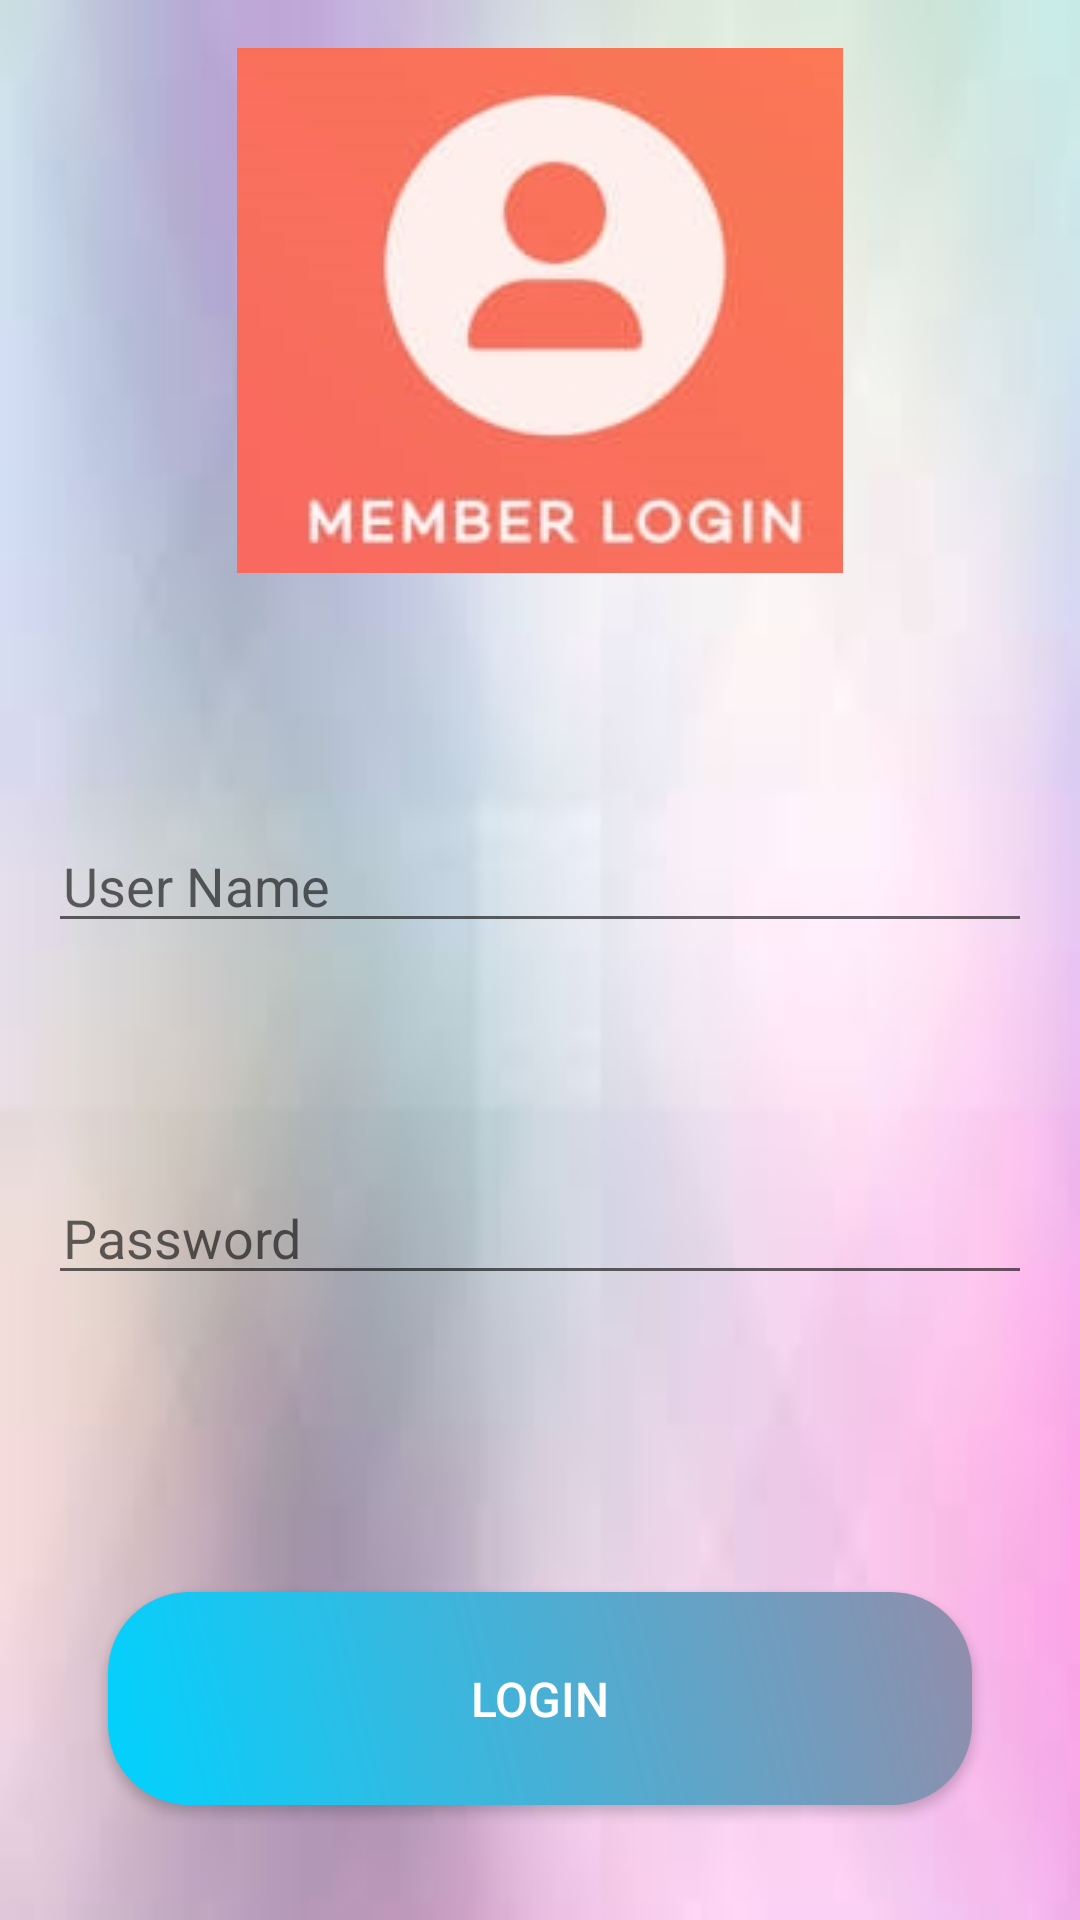

The Android layout XML behind this screen, and the referenced resources:
<!-- AndroidManifest.xml: application theme Theme.Hepatohealthcare -->
<!-- res/layout/activity_login.xml -->
<?xml version="1.0" encoding="utf-8"?>
<RelativeLayout
xmlns:android="http://schemas.android.com/apk/res/android"
xmlns:app="http://schemas.android.com/apk/res-auto"
xmlns:tools="http://schemas.android.com/tools"
android:layout_width="match_parent"
android:layout_height="match_parent"
android:background="@drawable/bg"
android:padding="16dp"
android:scrollbarThumbVertical="@null"
tools:context=".MainActivity"
tools:ignore="ExtraText">

    <ImageView
        android:id="@+id/imageview"
        android:layout_width="395dp"
        android:layout_height="wrap_content"
        android:scaleType="centerInside"
        android:src="@drawable/login" />

    <EditText
        android:id="@+id/usernamelogin"
        android:layout_width="match_parent"
        android:layout_height="wrap_content"
        android:layout_below="@+id/imageview"
        android:layout_marginTop="82dp"
        android:hint="User Name"
        android:inputType="textNoSuggestions"
        android:maxLines="1"
        android:paddingStart="5dp"
        android:singleLine="true" />

    <EditText
        android:id="@+id/passwordlogin"
        android:layout_width="match_parent"
        android:layout_height="wrap_content"
        android:layout_below="@+id/usernamelogin"
        android:layout_marginTop="76dp"
        android:hint="Password"
        android:inputType="textPassword"
        android:maxLines="1"
        android:paddingStart="5dp"
        android:singleLine="true" />

    <Button
        android:id="@+id/login1"
        android:layout_width="348dp"
        android:layout_height="71dp"
        android:layout_below="@+id/passwordlogin"
        android:layout_marginStart="20dp"
        android:layout_marginTop="99dp"
        android:layout_marginEnd="20dp"
        android:layout_marginBottom="20dp"
        android:background="@drawable/button"
        android:text=" Login "
        android:textColor="@android:color/white"
        android:textSize="16sp" />


</RelativeLayout>
<!-- resources referenced by this layout -->
<resources>
  <!-- drawable bg: jpg bitmap (drawable, 1966 bytes) -->
  <!-- drawable button (drawable) -->
  <shape xmlns:android="http://schemas.android.com/apk/res/android" android:shape="rectangle">
      <corners android:radius="27dp"/>
      <gradient android:angle="45" android:centerX="35%" android:startColor="#00d2ff" android:endColor="#928dab" android:type="linear"/>
      <size android:width="182dp" android:height="54dp"/>
  </shape>
  <!-- drawable login: jpg bitmap (drawable, 25373 bytes) -->
  <style name="Theme.Hepatohealthcare" parent="Theme.MaterialComponents.DayNight.DarkActionBar">
          
          <item name="colorPrimary">@color/purple_500</item>
          <item name="colorPrimaryVariant">@color/purple_700</item>
          <item name="colorOnPrimary">@color/white</item>
          
          <item name="colorSecondary">@color/teal_200</item>
          <item name="colorSecondaryVariant">@color/teal_700</item>
          <item name="colorOnSecondary">@color/black</item>
          
          <item name="android:statusBarColor" tools:targetApi="l">?attr/colorPrimaryVariant</item>
          
      </style>
  <!-- not gathered from this repository: default colours our renderer supplied (Android Studio template values) -->
  <color name="purple_500">#FF6200EE</color>
  <color name="purple_700">#FF3700B3</color>
  <color name="teal_200">#FF03DAC5</color>
  <color name="teal_700">#FF018786</color>
  <color name="black">#FF000000</color>
  <color name="white">#FFFFFFFF</color>
</resources>
